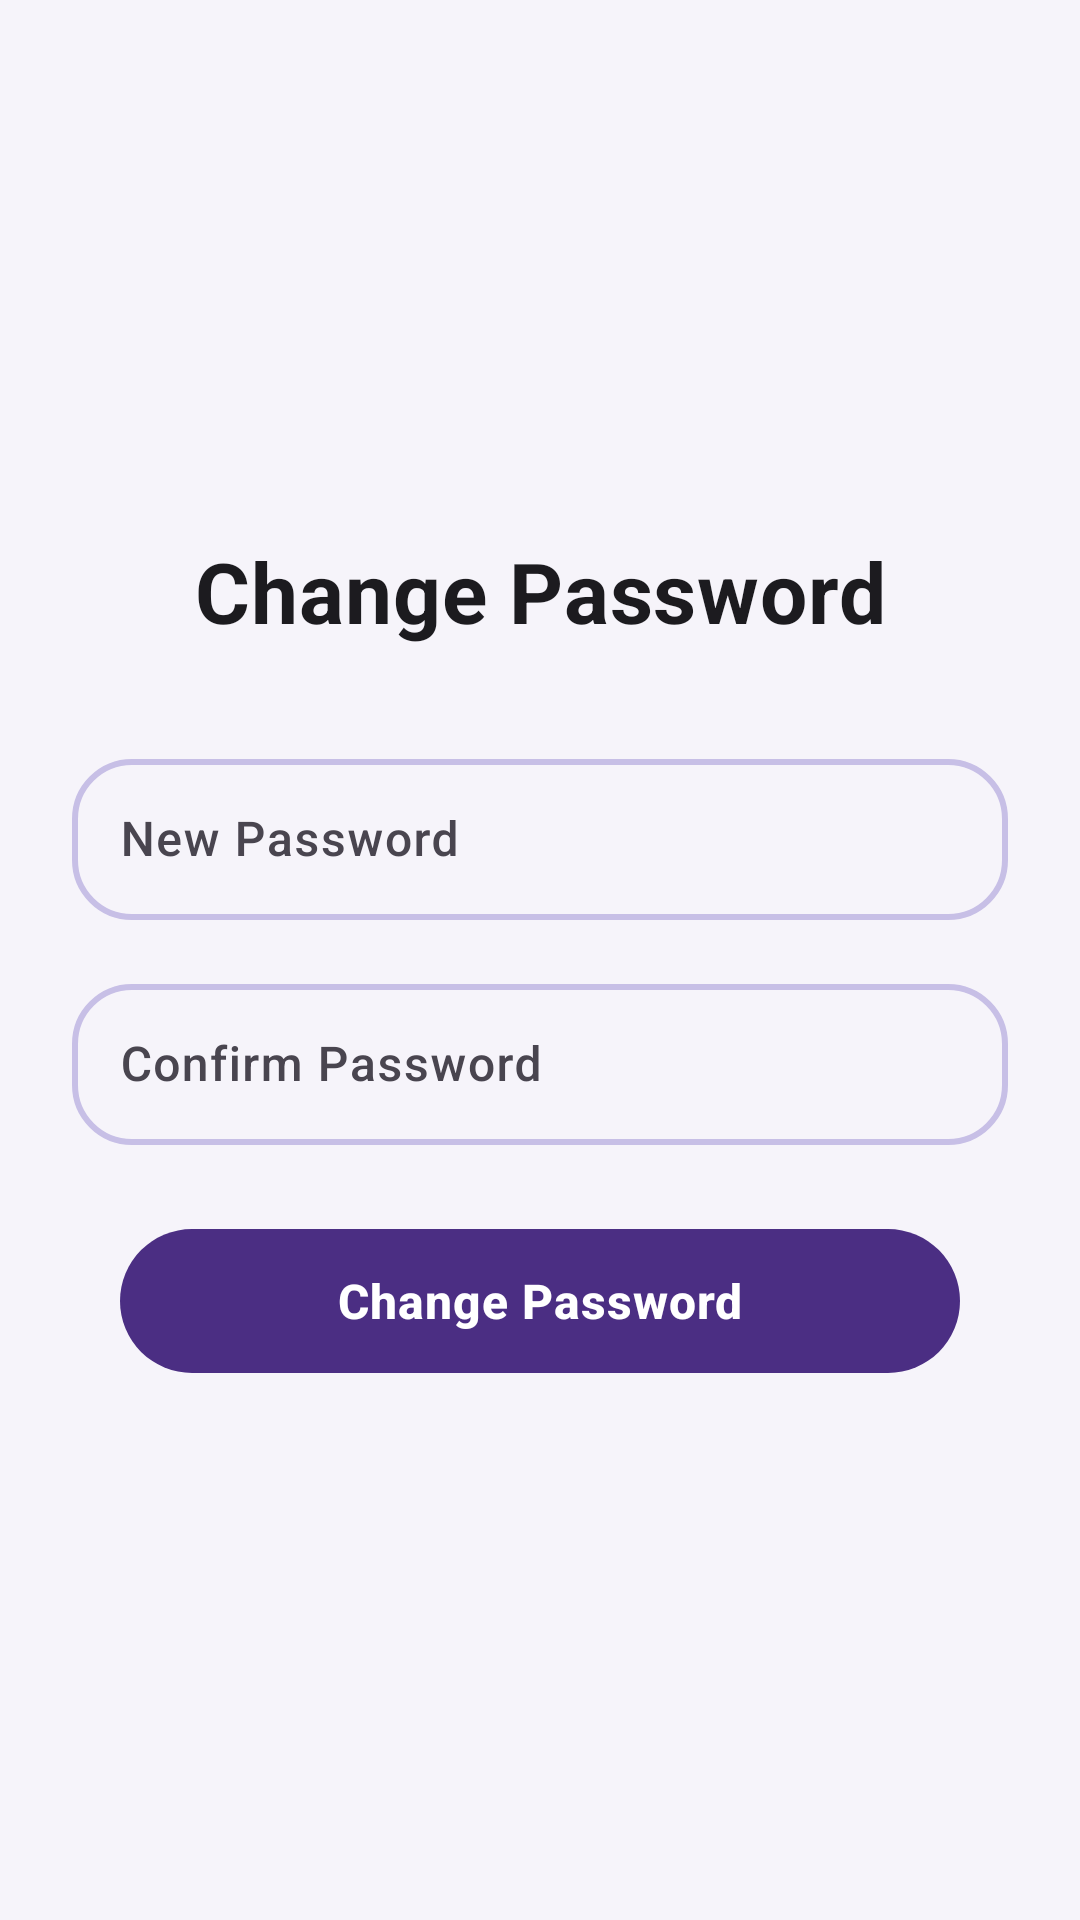

Android layout source for this screen:
<!-- AndroidManifest.xml: application theme Theme.MoodTune -->
<!-- res/layout/activity_change_password.xml -->
<?xml version="1.0" encoding="utf-8"?>
<androidx.constraintlayout.widget.ConstraintLayout xmlns:android="http://schemas.android.com/apk/res/android"
    xmlns:app="http://schemas.android.com/apk/res-auto"
    android:layout_width="match_parent"
    android:layout_height="match_parent"
    android:background="@color/md_theme_background"
    android:padding="24dp">

    <TextView
        android:id="@+id/tvTitle"
        android:layout_width="0dp"
        android:layout_height="wrap_content"
        android:text="Change Password"
        style="@style/Widget.MoodTune.TextView.Title"
        android:gravity="center"
        app:layout_constraintTop_toTopOf="parent"
        app:layout_constraintStart_toStartOf="parent"
        app:layout_constraintEnd_toEndOf="parent"
        app:layout_constraintBottom_toTopOf="@id/tilNewPassword"
        app:layout_constraintVertical_chainStyle="packed"
        app:layout_constraintVertical_bias="0.5" />

    <com.google.android.material.textfield.TextInputLayout
        android:id="@+id/tilNewPassword"
        style="@style/Widget.MoodTune.TextInputLayout"
        android:layout_width="0dp"
        android:layout_height="wrap_content"
        android:hint="New Password"
        android:layout_marginTop="32dp"
        app:layout_constraintTop_toBottomOf="@id/tvTitle"
        app:layout_constraintStart_toStartOf="parent"
        app:layout_constraintEnd_toEndOf="parent"
        app:layout_constraintBottom_toTopOf="@id/tilConfirmPassword">

        <com.google.android.material.textfield.TextInputEditText
            android:id="@+id/etNewPassword"
            style="@style/Widget.MoodTune.TextInputEditText"
            android:layout_width="match_parent"
            android:layout_height="wrap_content"
            android:inputType="textPassword" />

    </com.google.android.material.textfield.TextInputLayout>

    <com.google.android.material.textfield.TextInputLayout
        android:id="@+id/tilConfirmPassword"
        style="@style/Widget.MoodTune.TextInputLayout"
        android:layout_width="0dp"
        android:layout_height="wrap_content"
        android:hint="Confirm Password"
        android:layout_marginTop="16dp"
        app:layout_constraintTop_toBottomOf="@id/tilNewPassword"
        app:layout_constraintStart_toStartOf="parent"
        app:layout_constraintEnd_toEndOf="parent"
        app:layout_constraintBottom_toTopOf="@id/btnChangePassword">

        <com.google.android.material.textfield.TextInputEditText
            android:id="@+id/etConfirmPassword"
            style="@style/Widget.MoodTune.TextInputEditText"
            android:layout_width="match_parent"
            android:layout_height="wrap_content"
            android:inputType="textPassword" />

    </com.google.android.material.textfield.TextInputLayout>

    <com.google.android.material.button.MaterialButton
        android:id="@+id/btnChangePassword"
        style="@style/Widget.MoodTune.Button.Primary"
        android:layout_width="0dp"
        android:layout_height="wrap_content"
        android:text="Change Password"
        android:layout_marginTop="24dp"
        app:layout_constraintTop_toBottomOf="@id/tilConfirmPassword"
        app:layout_constraintBottom_toBottomOf="parent"
        app:layout_constraintStart_toStartOf="parent"
        app:layout_constraintEnd_toEndOf="parent" />

</androidx.constraintlayout.widget.ConstraintLayout>
<!-- resources referenced by this layout -->
<resources>
  <color name="md_theme_background">#F6F4FA</color>
  <style name="Widget.MoodTune.Button.Primary" parent="Widget.Material3.Button">
          <item name="android:layout_height">56dp</item>
          <item name="android:layout_marginHorizontal">16dp</item>
          <item name="android:minHeight">56dp</item>
          <item name="cornerRadius">28dp</item>
          <item name="android:textSize">16sp</item>
          <item name="android:textStyle">bold</item>
          <item name="android:fontFamily">sans-serif-medium</item>
          <item name="android:letterSpacing">0.02</item>
      </style>
  <style name="Widget.MoodTune.TextInputEditText" parent="Widget.Material3.TextInputEditText.OutlinedBox">
          <item name="android:textSize">16sp</item>
          <item name="android:fontFamily">sans-serif-medium</item>
          <item name="android:paddingStart">16dp</item>
          <item name="android:paddingEnd">16dp</item>
          <item name="android:paddingTop">16dp</item>
          <item name="android:paddingBottom">16dp</item>
      </style>
  <style name="Widget.MoodTune.TextInputLayout" parent="Widget.Material3.TextInputLayout.OutlinedBox">
          <item name="boxCornerRadiusTopStart">20dp</item>
          <item name="boxCornerRadiusTopEnd">20dp</item>
          <item name="boxCornerRadiusBottomStart">20dp</item>
          <item name="boxCornerRadiusBottomEnd">20dp</item>
          <item name="boxStrokeWidth">2dp</item>
          <item name="boxStrokeWidthFocused">2dp</item>
          <item name="hintTextColor">@color/md_theme_onSurfaceVariant</item>
          <item name="android:textColorHint">@color/md_theme_onSurfaceVariant</item>
          <item name="android:textSize">16sp</item>
          <item name="android:fontFamily">sans-serif-medium</item>
      </style>
  <style name="Widget.MoodTune.TextView.Title" parent="TextAppearance.Material3.HeadlineMedium">
          <item name="android:textSize">28sp</item>
          <item name="android:textStyle">bold</item>
          <item name="android:fontFamily">sans-serif-medium</item>
          <item name="android:textColor">@color/md_theme_onSurface</item>
          <item name="android:letterSpacing">0.01</item>
      </style>
  <color name="md_theme_onSurfaceVariant">#49454F</color>
  <color name="md_theme_onSurface">#1C1B1F</color>
  <color name="md_theme_primary">#4B2E83</color>
  <color name="md_theme_onPrimary">#FFFFFF</color>
  <color name="md_theme_primaryContainer">#E8E3F3</color>
  <color name="md_theme_onPrimaryContainer">#1A0D2E</color>
  <color name="md_theme_secondary">#4A6FA5</color>
  <color name="md_theme_onSecondary">#FFFFFF</color>
  <color name="md_theme_secondaryContainer">#D6E3F0</color>
  <color name="md_theme_onSecondaryContainer">#0A1A2E</color>
  <color name="md_theme_tertiary">#F2A65A</color>
  <color name="md_theme_onTertiary">#FFFFFF</color>
  <color name="md_theme_tertiaryContainer">#FFE0C2</color>
  <color name="md_theme_onTertiaryContainer">#3D1F00</color>
  <color name="md_theme_error">#BA1A1A</color>
  <color name="md_theme_onError">#FFFFFF</color>
  <color name="md_theme_errorContainer">#FFDAD6</color>
  <color name="md_theme_onErrorContainer">#410002</color>
  <color name="md_theme_onBackground">#1C1B1F</color>
  <color name="md_theme_surface">#FFFFFF</color>
  <color name="md_theme_surfaceVariant">#E8E3F3</color>
  <color name="md_theme_outline">#C7BFE6</color>
  <color name="md_theme_outlineVariant">#CAC4D0</color>
</resources>
